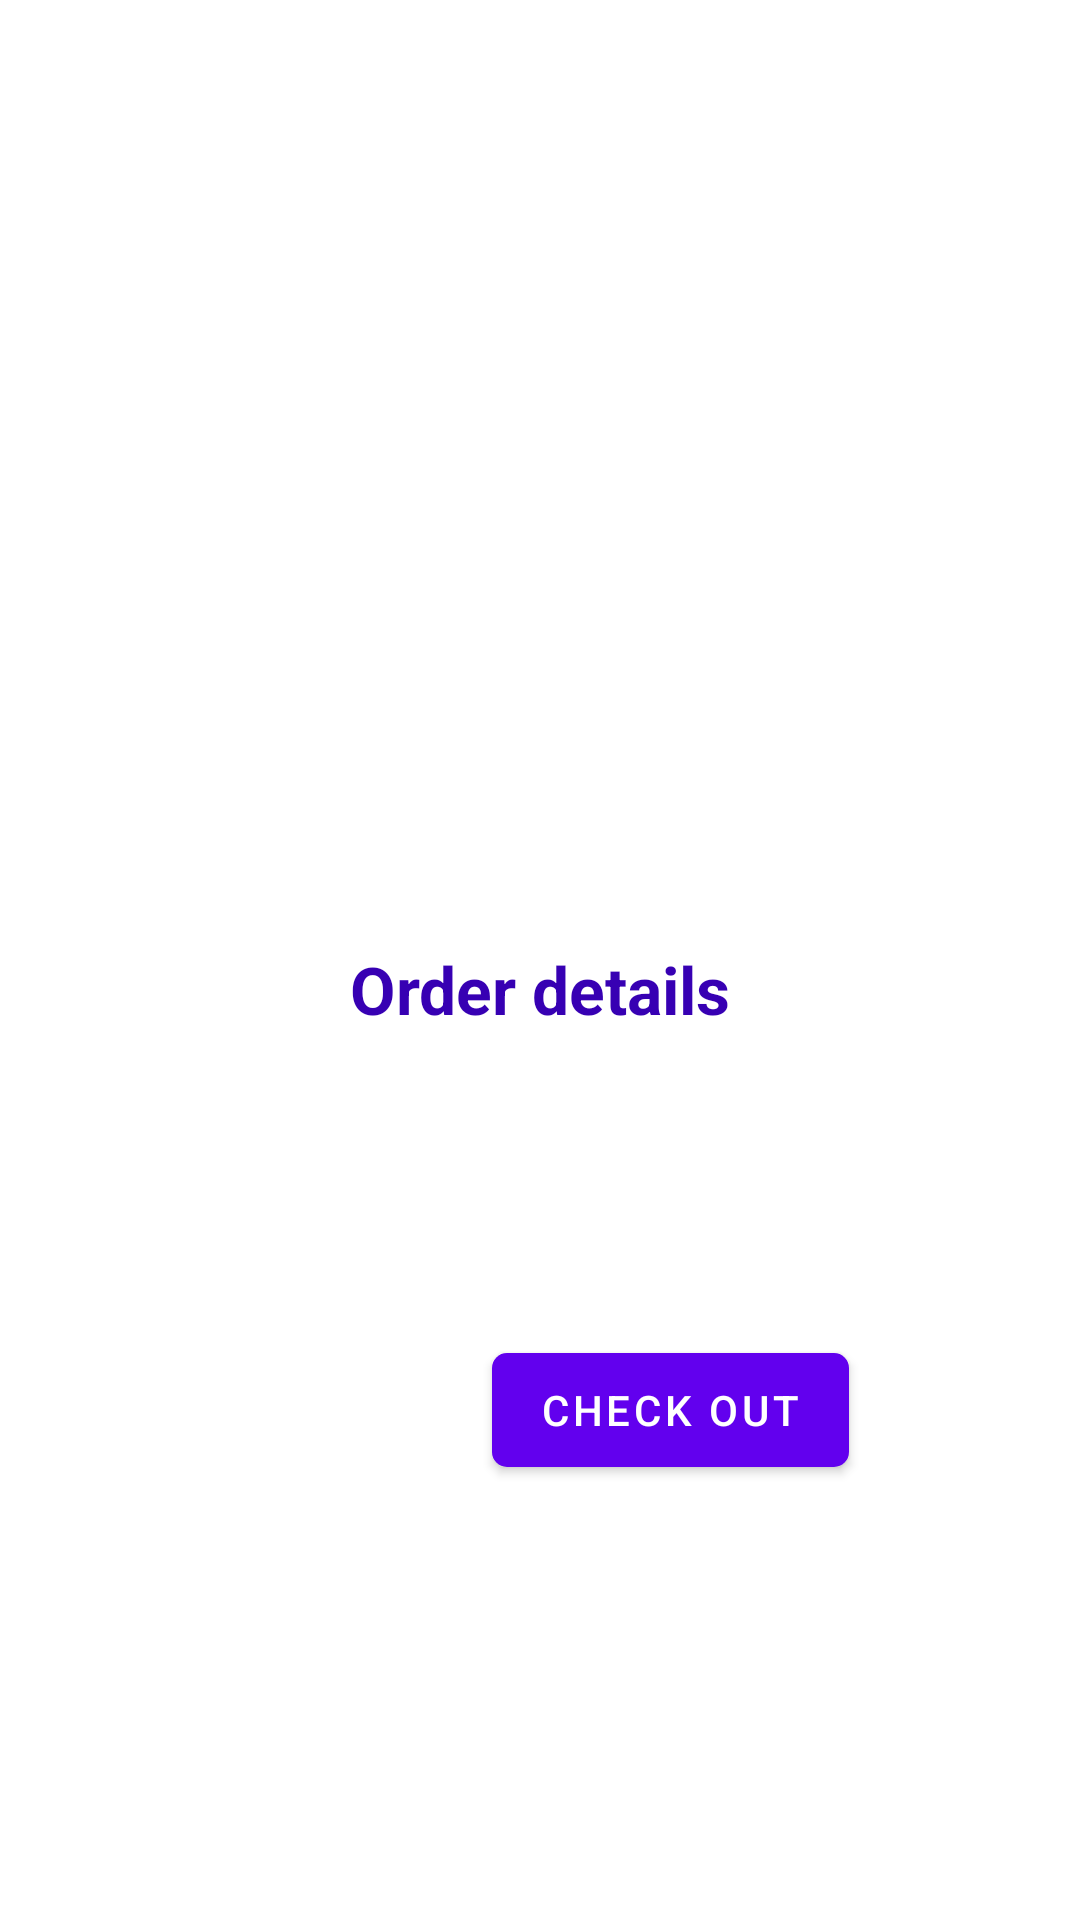

Here is an Android app screen rendered from its layout file. Give the layout XML and the strings, colors and styles it references.
<!-- AndroidManifest.xml: application theme Theme.SneakerShip -->
<!-- res/layout/fragment_cart.xml -->
<?xml version="1.0" encoding="utf-8"?>
<androidx.constraintlayout.widget.ConstraintLayout xmlns:android="http://schemas.android.com/apk/res/android"
    xmlns:app="http://schemas.android.com/apk/res-auto"
    xmlns:tools="http://schemas.android.com/tools"
    android:layout_width="match_parent"
    android:layout_height="match_parent"
    >

  <TextView
      android:id="@+id/cart_details_tv"
      android:layout_width="match_parent"
      android:layout_height="wrap_content"
      android:layout_marginTop="7dp"
      android:gravity="center"
      android:padding="8dp"
      android:text="@string/order_details"
      android:textColor="@color/purple_700"
      android:textSize="22sp"
      android:textStyle="bold"
      app:layout_constraintLeft_toLeftOf="parent"
      app:layout_constraintRight_toRightOf="parent"
      app:layout_constraintTop_toBottomOf="@+id/cart_rv"
      />

  <TextView
      android:id="@+id/sub_total_tv"
      android:layout_width="wrap_content"
      android:layout_height="wrap_content"
      android:layout_marginTop="7dp"
      android:gravity="center"
      android:padding="5dp"
      android:textColor="@color/purple_700"
      android:textSize="18sp"
      android:textStyle="bold"
      app:layout_constraintLeft_toLeftOf="parent"
      app:layout_constraintRight_toRightOf="parent"
      app:layout_constraintTop_toBottomOf="@+id/cart_details_tv"
      tools:text="Rs 7000"
      />

  <TextView
      android:id="@+id/tax_total_tv"
      android:layout_width="wrap_content"
      android:layout_height="wrap_content"
      android:layout_marginTop="7dp"
      android:gravity="center"
      android:padding="5dp"
      android:textColor="@color/purple_700"
      android:textSize="18sp"
      android:textStyle="bold"
      app:layout_constraintLeft_toLeftOf="parent"
      app:layout_constraintRight_toRightOf="parent"
      app:layout_constraintTop_toBottomOf="@+id/sub_total_tv"
      tools:text="Rs 7000"
      />

  <TextView
      android:id="@+id/total_tv"
      android:layout_width="wrap_content"
      android:layout_height="wrap_content"
      android:gravity="center"
      android:padding="5dp"
      android:textColor="@color/purple_700"
      android:textSize="18sp"
      android:textStyle="bold"
      app:layout_constraintBottom_toBottomOf="@+id/check_out_btn"
      app:layout_constraintLeft_toLeftOf="parent"
      app:layout_constraintRight_toLeftOf="@+id/check_out_btn"
      app:layout_constraintTop_toTopOf="@+id/check_out_btn"
      tools:text="Rs 7000"
      />

  <TextView
      android:id="@+id/empty_tv"
      android:layout_width="match_parent"
      android:layout_height="match_parent"
      android:gravity="center"
      android:padding="8dp"
      android:text="@string/empty_cart"
      android:textColor="@color/purple_700"
      android:textSize="22sp"
      android:textStyle="bold"
      android:visibility="gone"
      />

  <androidx.constraintlayout.widget.Group
      android:id="@+id/main_group"
      android:layout_width="wrap_content"
      android:layout_height="wrap_content"
      app:constraint_referenced_ids="cart_rv,cart_details_tv,tax_total_tv,total_tv,sub_total_tv,check_out_btn"
      />

  <androidx.recyclerview.widget.RecyclerView
      android:id="@+id/cart_rv"
      android:layout_width="match_parent"
      android:layout_height="300dp"
      android:padding="15dp"
      app:layout_constraintLeft_toLeftOf="parent"
      app:layout_constraintRight_toRightOf="parent"
      app:layout_constraintTop_toTopOf="parent"
      />

  <com.google.android.material.button.MaterialButton
      android:id="@+id/check_out_btn"
      android:layout_width="wrap_content"
      android:layout_height="50dp"
      android:layout_marginTop="10dp"
      android:text="@string/check_out"
      app:layout_constraintLeft_toRightOf="@+id/total_tv"
      app:layout_constraintRight_toRightOf="parent"
      app:layout_constraintTop_toBottomOf="@+id/tax_total_tv"
      app:cornerRadius="5dp"
      />

</androidx.constraintlayout.widget.ConstraintLayout>
<!-- resources referenced by this layout -->
<resources>
  <string name="check_out">Check Out</string>
  <string name="empty_cart">There are no items in cart</string>
  <string name="order_details">Order details</string>
  <style name="Theme.SneakerShip" parent="Theme.MaterialComponents.DayNight.DarkActionBar">
      
      <item name="colorPrimary">@color/purple_500</item>
      <item name="colorPrimaryVariant">@color/purple_700</item>
      <item name="colorOnPrimary">@color/white</item>
      
      <item name="colorSecondary">@color/teal_200</item>
      <item name="colorSecondaryVariant">@color/teal_700</item>
      <item name="colorOnSecondary">@color/black</item>
      
      <item name="android:statusBarColor">?attr/colorPrimaryVariant</item>
      
    </style>
  <!-- not gathered from this repository: default colours our renderer supplied (Android Studio template values) -->
  <color name="purple_500">#FF6200EE</color>
  <color name="purple_700">#FF3700B3</color>
  <color name="teal_200">#FF03DAC5</color>
  <color name="teal_700">#FF018786</color>
  <color name="black">#FF000000</color>
  <color name="white">#FFFFFFFF</color>
</resources>
